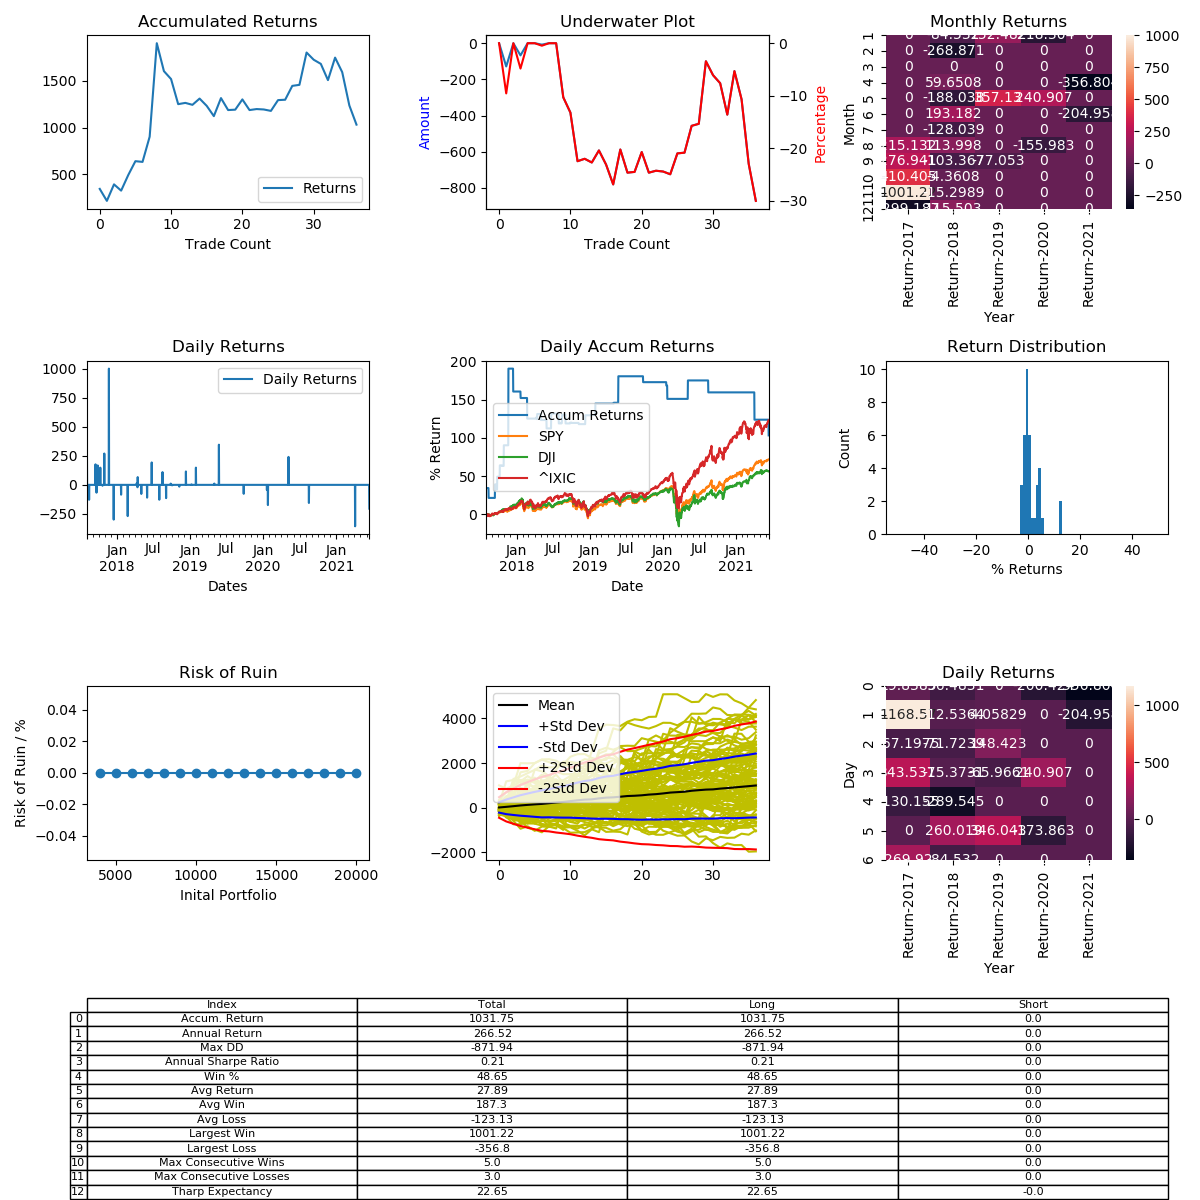

Values plotted in this chart, from the file beside it:
, Entry Time, Exit Time, Symbol, Direction, Entry, Exit
0, 2017-08-03 05:00:00, 2017-08-12 00:00:00, BTCUSD, LONG, 2717, 3650
1, 2017-08-15 01:00:00, 2017-09-14 05:00:00, BTCUSD, LONG, 4369, 3808
2, 2017-09-15 05:00:00, 2017-09-20 09:00:00, BTCUSD, LONG, 3334, 3924
3, 2017-09-20 10:00:00, 2017-09-22 01:00:00, BTCUSD, LONG, 3918, 3655
4, 2017-09-26 09:00:00, 2017-10-08 20:00:00, BTCUSD, LONG, 3926, 4583
5, 2017-10-09 20:00:00, 2017-10-19 06:00:00, BTCUSD, LONG, 4842, 5560
6, 2017-10-20 22:00:00, 2017-10-29 17:00:00, BTCUSD, LONG, 5989, 5943
7, 2017-10-30 01:00:00, 2017-11-19 04:00:00, BTCUSD, LONG, 6133, 7789
8, 2017-11-21 09:00:00, 2017-12-12 04:00:00, BTCUSD, LONG, 8220, 16450
9, 2017-12-15 11:00:00, 2018-01-21 03:00:00, BTCUSD, LONG, 17836, 12500
10, 2018-01-21 18:00:00, 2018-02-21 18:00:00, BTCUSD, LONG, 11510, 10537
11, 2018-02-24 01:00:00, 2018-03-29 05:00:00, BTCUSD, LONG, 10334, 7555
12, 2018-04-09 14:00:00, 2018-04-11 05:00:00, BTCUSD, LONG, 6736, 6827
13, 2018-04-13 15:00:00, 2018-04-14 05:00:00, BTCUSD, LONG, 8132, 7964
14, 2018-04-14 14:00:00, 2018-04-20 21:00:00, BTCUSD, LONG, 7982, 8515
15, 2018-05-03 02:00:00, 2018-05-15 21:00:00, BTCUSD, LONG, 9220, 8500
16, 2018-05-31 14:00:00, 2018-06-19 01:00:00, BTCUSD, LONG, 7540, 6711
17, 2018-06-23 13:00:00, 2018-07-21 14:00:00, BTCUSD, LONG, 6160, 7350
18, 2018-07-31 05:00:00, 2018-08-06 04:00:00, BTCUSD, LONG, 8120, 7080
19, 2018-08-13 07:00:00, 2018-08-13 09:00:00, BTCUSD, LONG, 6439, 6466
20, 2018-08-16 13:00:00, 2018-09-01 07:00:00, BTCUSD, LONG, 6352, 7049
21, 2018-09-03 07:00:00, 2018-09-20 12:00:00, BTCUSD, LONG, 7247, 6420
22, 2018-09-26 20:00:00, 2018-10-02 03:00:00, BTCUSD, LONG, 6497, 6567
23, 2018-10-03 06:00:00, 2018-10-28 12:00:00, BTCUSD, LONG, 6430, 6402
24, 2018-11-08 09:00:00, 2018-11-09 11:00:00, BTCUSD, LONG, 6451, 6353
25, 2018-12-12 04:00:00, 2018-12-27 10:00:00, BTCUSD, LONG, 3342, 3728
26, 2019-01-08 06:00:00, 2019-01-08 17:00:00, BTCUSD, LONG, 3987, 4003
27, 2019-01-30 14:00:00, 2019-03-17 08:00:00, BTCUSD, LONG, 3441, 3952
28, 2019-05-02 06:00:00, 2019-05-02 18:00:00, BTCUSD, LONG, 5329, 5388
29, 2019-05-25 14:00:00, 2019-08-13 20:00:00, BTCUSD, LONG, 8080, 10876
30, 2019-09-26 19:00:00, 2020-01-06 07:00:00, BTCUSD, LONG, 8130, 7504
31, 2020-01-20 20:00:00, 2020-01-25 12:00:00, BTCUSD, LONG, 8660, 8275
32, 2020-01-25 18:00:00, 2020-04-21 19:00:00, BTCUSD, LONG, 8326, 6878
33, 2020-05-07 08:00:00, 2020-08-08 07:00:00, BTCUSD, LONG, 9348, 11600
34, 2020-08-18 02:00:00, 2020-09-22 14:00:00, BTCUSD, LONG, 12364, 10435
35, 2021-04-05 11:00:00, 2021-06-11 20:00:00, BTCUSD, LONG, 57760, 37151
36, 2021-06-15 07:00:00, 2021-07-22 21:00:00, BTCUSD, LONG, 40394, 32115
